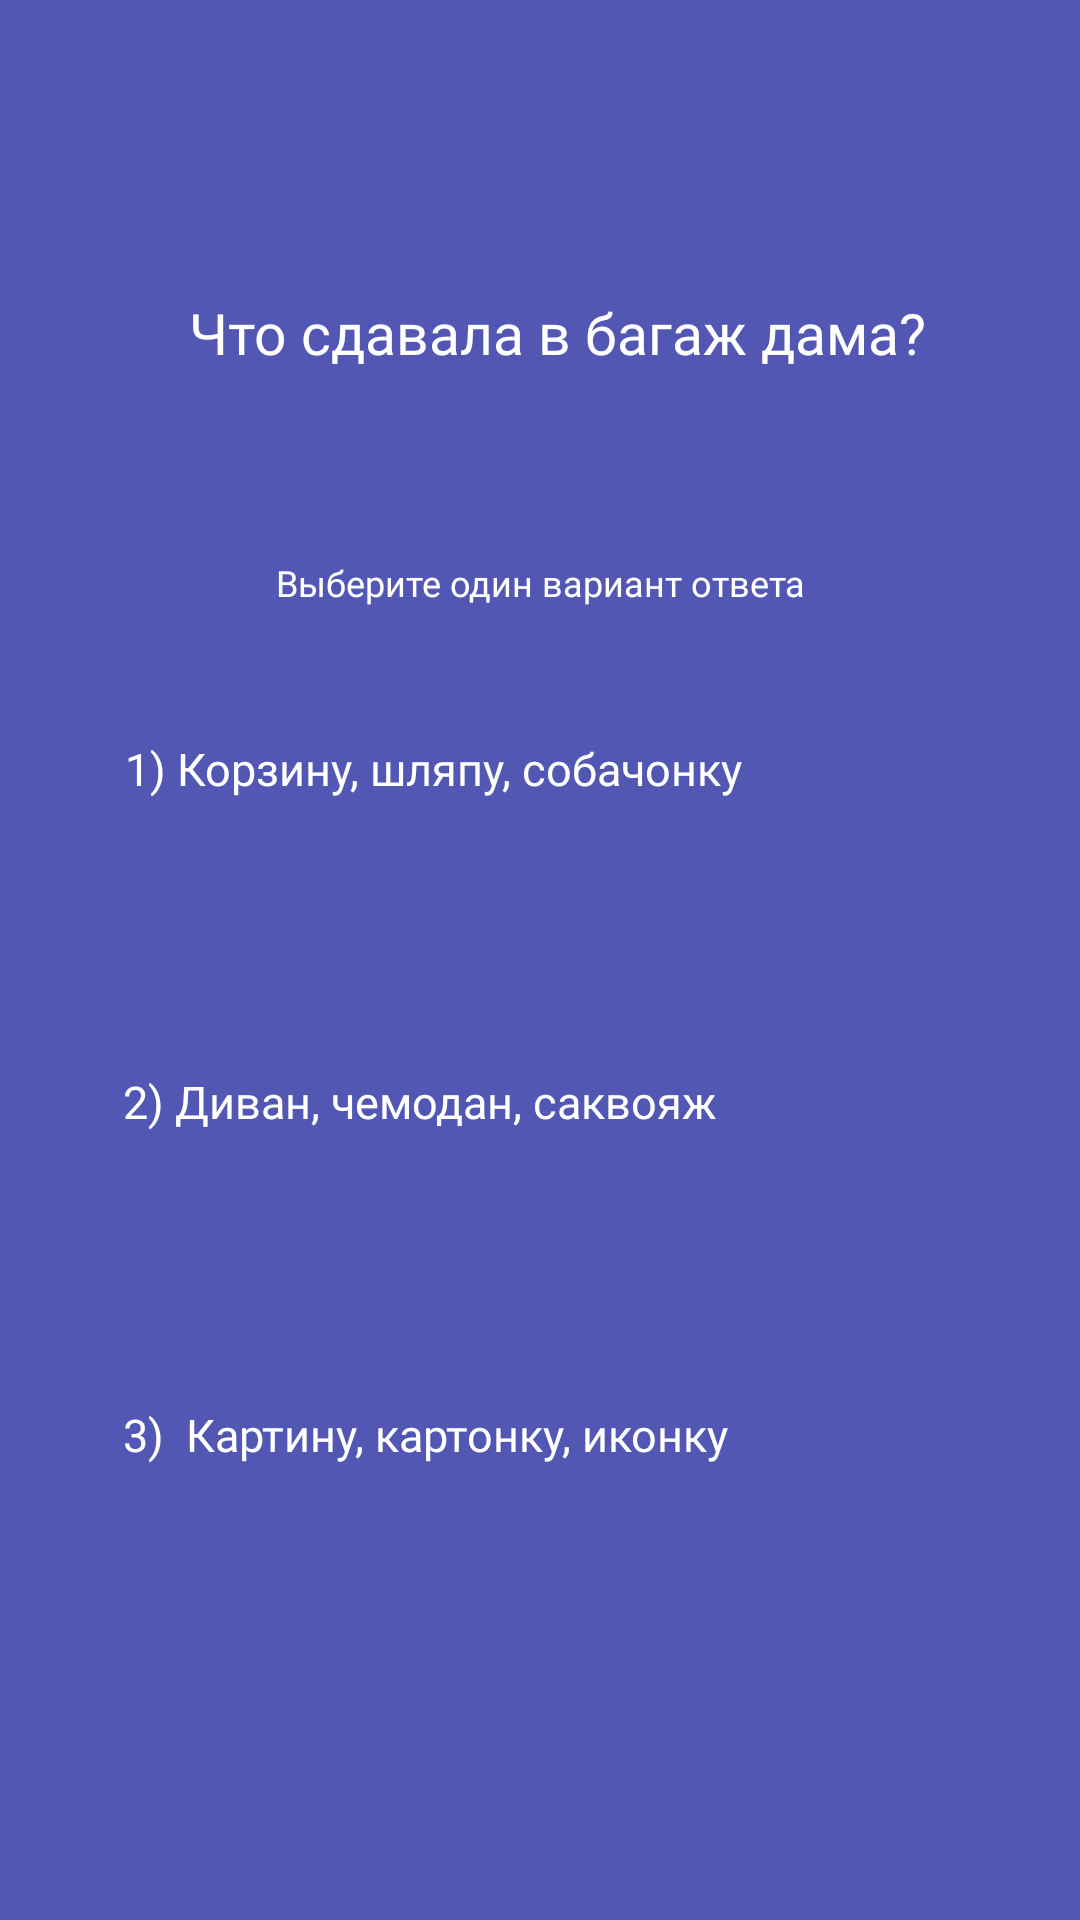

This screen was rendered from an Android layout file. Write that file and the resources it references.
<!-- AndroidManifest.xml: application theme Theme.Prototype -->
<!-- res/layout/activity_third_question.xml -->
<?xml version="1.0" encoding="utf-8"?>
<androidx.constraintlayout.widget.ConstraintLayout xmlns:android="http://schemas.android.com/apk/res/android"
    xmlns:app="http://schemas.android.com/apk/res-auto"
    xmlns:tools="http://schemas.android.com/tools"
    android:layout_width="match_parent"
    android:layout_height="match_parent"
    android:background="@color/bg"
    tools:context=".ThirdQuestion">

    <ImageView
        android:id="@+id/imageView7"
        android:layout_width="608dp"
        android:layout_height="785dp"
        app:layout_constraintEnd_toEndOf="parent"
        app:layout_constraintHorizontal_bias="0.502"
        app:layout_constraintStart_toStartOf="parent"
        app:layout_constraintTop_toTopOf="parent"
        app:srcCompat="@drawable/luzha" />

    <Button
        android:id="@+id/wron"
        android:layout_width="276dp"
        android:layout_height="63dp"
        android:layout_marginTop="10dp"
        android:backgroundTint="@color/btns"
        android:fontFamily="@font/hachimarupop_regular"
        android:text="1) Корзину, шляпу, собачонку"
        android:textSize="15sp"
        android:textColor="@color/white"
        app:cornerRadius="10sp"
        app:layout_constraintEnd_toEndOf="parent"
        app:layout_constraintHorizontal_bias="0.496"
        app:layout_constraintStart_toStartOf="parent"
        app:layout_constraintTop_toBottomOf="@+id/textView9"
        app:strokeColor="@color/obvodka"
        app:strokeWidth="2sp" />

    <Button
        android:id="@+id/correct"
        android:layout_width="276dp"
        android:layout_height="63dp"
        android:textColor="@color/white"
        android:layout_marginTop="48dp"
        android:backgroundTint="@color/btns"
        android:fontFamily="@font/hachimarupop_regular"
        android:text="2) Диван, чемодан, саквояж"
        android:textSize="15sp"
        app:cornerRadius="10sp"
        app:layout_constraintEnd_toEndOf="parent"
        app:layout_constraintHorizontal_bias="0.488"
        app:layout_constraintStart_toStartOf="parent"
        app:layout_constraintTop_toBottomOf="@+id/wron"
        app:strokeColor="@color/obvodka"
        app:strokeWidth="2sp" />

    <Button
        android:id="@+id/wrong"
        android:layout_width="277dp"
        android:layout_height="70dp"
        android:layout_marginTop="48dp"
        android:backgroundTint="@color/btns"
        android:fontFamily="@font/hachimarupop_regular"
        android:text="3)  Картину, картонку, иконку"
        android:textSize="15sp"
        android:textColor="@color/white"
        app:cornerRadius="10sp"
        app:layout_constraintEnd_toEndOf="parent"
        app:layout_constraintHorizontal_bias="0.492"
        app:layout_constraintStart_toStartOf="parent"
        app:layout_constraintTop_toBottomOf="@+id/correct"
        app:strokeColor="@color/obvodka"
        app:strokeWidth="2sp" />

    <ImageView
        android:id="@+id/questions3"
        android:layout_width="357dp"
        android:layout_height="92dp"
        android:layout_marginTop="84dp"
        app:layout_constraintEnd_toEndOf="parent"
        app:layout_constraintHorizontal_bias="0.495"
        app:layout_constraintStart_toStartOf="parent"
        app:layout_constraintTop_toTopOf="parent"
        app:srcCompat="@drawable/dobro" />

    <TextView
        android:id="@+id/textView8"
        android:layout_width="335dp"
        android:layout_height="84dp"
        android:layout_marginTop="20dp"
        android:fontFamily="@font/hachimarupop_regular"
        android:gravity="center_horizontal"
        android:text="Что сдавала в багаж дама?"
        android:textColor="@color/white"
        android:textSize="19sp"
        app:layout_constraintBottom_toBottomOf="@+id/questions3"
        app:layout_constraintEnd_toEndOf="@+id/questions3"
        app:layout_constraintHorizontal_bias="0.772"
        app:layout_constraintStart_toStartOf="@+id/questions3"
        app:layout_constraintTop_toTopOf="@+id/questions3" />

    <TextView
        android:id="@+id/textView9"
        android:layout_width="347dp"
        android:layout_height="50dp"
        android:layout_marginTop="10dp"
        android:fontFamily="@font/hachimarupop_regular"
        android:gravity="center_horizontal"
        android:text="Выберите один вариант ответа"
        android:textColor="@color/white"
        android:textSize="12sp"
        app:layout_constraintEnd_toEndOf="parent"
        app:layout_constraintStart_toStartOf="parent"
        app:layout_constraintTop_toBottomOf="@+id/questions3" />
</androidx.constraintlayout.widget.ConstraintLayout>
<!-- resources referenced by this layout -->
<resources>
  <color name="bg">#5257B3</color>
  <color name="btns">#3F3049</color>
  <color name="obvodka">#290A20</color>
  <color name="white">#FFFFFFFF</color>
  <!-- drawable dobro: png bitmap (drawable, 2499 bytes) -->
  <!-- drawable luzha: png bitmap (drawable, 14356 bytes) -->
</resources>
